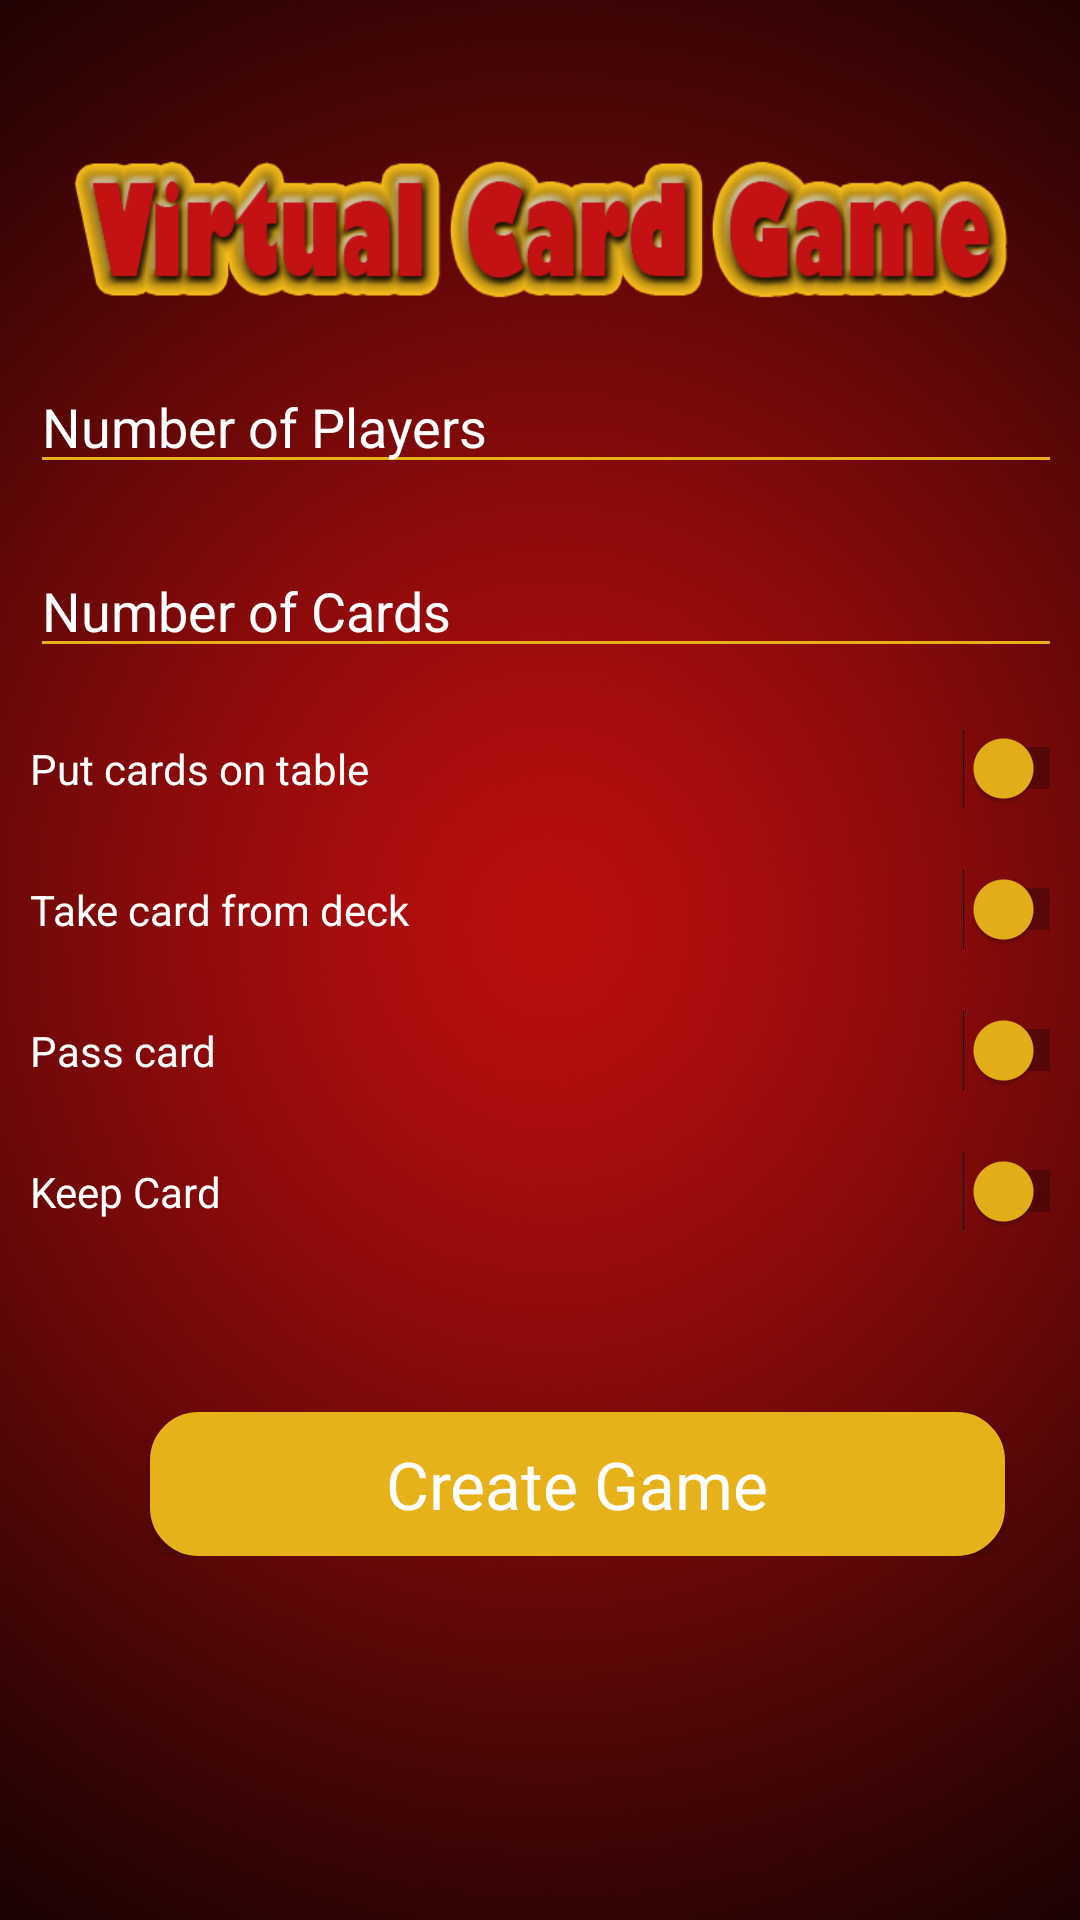

Reconstruct the res/layout file that produces this screen, plus the resources it refers to.
<!-- AndroidManifest.xml: activity theme TestFullSCreeen -->
<!-- res/layout/activity_create_game.xml -->
<?xml version="1.0" encoding="utf-8"?>
<LinearLayout xmlns:android="http://schemas.android.com/apk/res/android"
    xmlns:app="http://schemas.android.com/apk/res-auto"
    xmlns:tools="http://schemas.android.com/tools"
    android:layout_width="match_parent"
    android:layout_height="match_parent"
    android:orientation="vertical"
    android:background="@drawable/back1"
    tools:context="com.android.admin.virtualcardgameandroid.CreateGameActivity">

    <TableLayout
        android:layout_width="match_parent"
        android:layout_height="match_parent"
        android:layout_marginTop="110dp">

        
            
            
            

            
                
                
                
                
                
        

        <TableRow
            android:layout_margin="10dp"
            android:layout_width="match_parent"
            android:layout_height="match_parent" >


            <EditText
                android:id="@+id/editText3"
                android:layout_width="365dp"
                android:layout_height="wrap_content"
                android:ems="10"
                android:inputType="textPersonName"
                android:hint="Number of Players"
                android:textColorHint="@android:color/white"
                android:backgroundTint="@color/MyYellow"
                android:text=""
                android:textColor="@android:color/white"/>
        </TableRow>

        <TableRow
            android:layout_margin="10dp"
            android:layout_width="match_parent"
            android:layout_height="match_parent" >

            <EditText
                android:id="@+id/editText4"
                android:layout_width="365dp"
                android:layout_height="wrap_content"
                android:ems="10"
                android:inputType="textPersonName"
                android:hint="Number of Cards"
                android:textColorHint="@android:color/white"
                android:text=""
                android:backgroundTint="@color/MyYellow"
                android:textColor="@android:color/white"/>
        </TableRow>

        <TableRow
            android:layout_margin="10dp"
            android:layout_width="match_parent"
            android:layout_height="match_parent" >


            <Switch
                android:id="@+id/switch1"
                android:textColor="@android:color/white"
                android:thumbTint="@color/MyYellow"
                android:layout_width="wrap_content"
                android:layout_height="wrap_content"
                android:text="Put cards on table" />

        </TableRow>
        <TableRow
            android:layout_margin="10dp"
            android:layout_width="match_parent"
            android:layout_height="match_parent" >


            <Switch
                android:id="@+id/switch2"
                android:textColor="@android:color/white"
                android:thumbTint="@color/MyYellow"
                android:layout_width="wrap_content"
                android:layout_height="wrap_content"
                android:text="Take card from deck" />

        </TableRow>
        <TableRow
            android:layout_margin="10dp"
            android:layout_width="match_parent"
            android:layout_height="match_parent" >


            <Switch
                android:id="@+id/switch3"
                android:layout_width="wrap_content"
                android:layout_height="wrap_content"
                android:textColor="@android:color/white"
                android:thumbTint="@color/MyYellow"
                android:text="Pass card" />

        </TableRow>
        <TableRow
            android:layout_margin="10dp"
            android:layout_width="match_parent"
            android:layout_height="match_parent" >


            <Switch
                android:id="@+id/switch4"
                android:layout_width="wrap_content"
                android:layout_height="wrap_content"
                android:text="Keep Card"
                android:textColor="@android:color/white"
                android:thumbTint="@color/MyYellow"
                />

        </TableRow>
        <TableRow
            android:layout_margin="10dp"
            android:layout_width="match_parent"
            android:layout_height="match_parent" >>

            <Button
                android:id="@+id/button2"
                android:layout_width="wrap_content"
                android:layout_height="wrap_content"
                android:layout_marginTop="40dp"
                android:layout_marginHorizontal="40dp"
                android:background="@drawable/edittext_rounded"
                android:text="Create Game"
                android:textColor="@android:color/white"
                android:textAppearance="@style/TextAppearance.AppCompat.Large" />
        </TableRow>


    </TableLayout>
</LinearLayout>
<!-- resources referenced by this layout -->
<resources>
  <color name="MyYellow">#e7b119</color>
  <!-- drawable back1: png bitmap (drawable, 611128 bytes) -->
  <!-- drawable edittext_rounded (drawable) -->
  <?xml version="1.0" encoding="utf-8"?>
      <shape
      xmlns:android="http://schemas.android.com/apk/res/android"
      android:shape="rectangle">
          <solid android:color="@color/MyYellow"/>
          <stroke
              android:width="2.3dp"
              android:color="@color/MyYellow" />
          <corners
              android:radius="15dp" />
      <padding android:bottom="4dp" android:top="4dp" android:left="8dp"
          android:right="8dp"/>
      </shape>
  
  
  <style name="TestFullSCreeen" parent="Theme.AppCompat.Light.NoActionBar">
          <item name="android:windowNoTitle">true</item>
          <item name="android:windowFullscreen">true</item>
      </style>
</resources>
